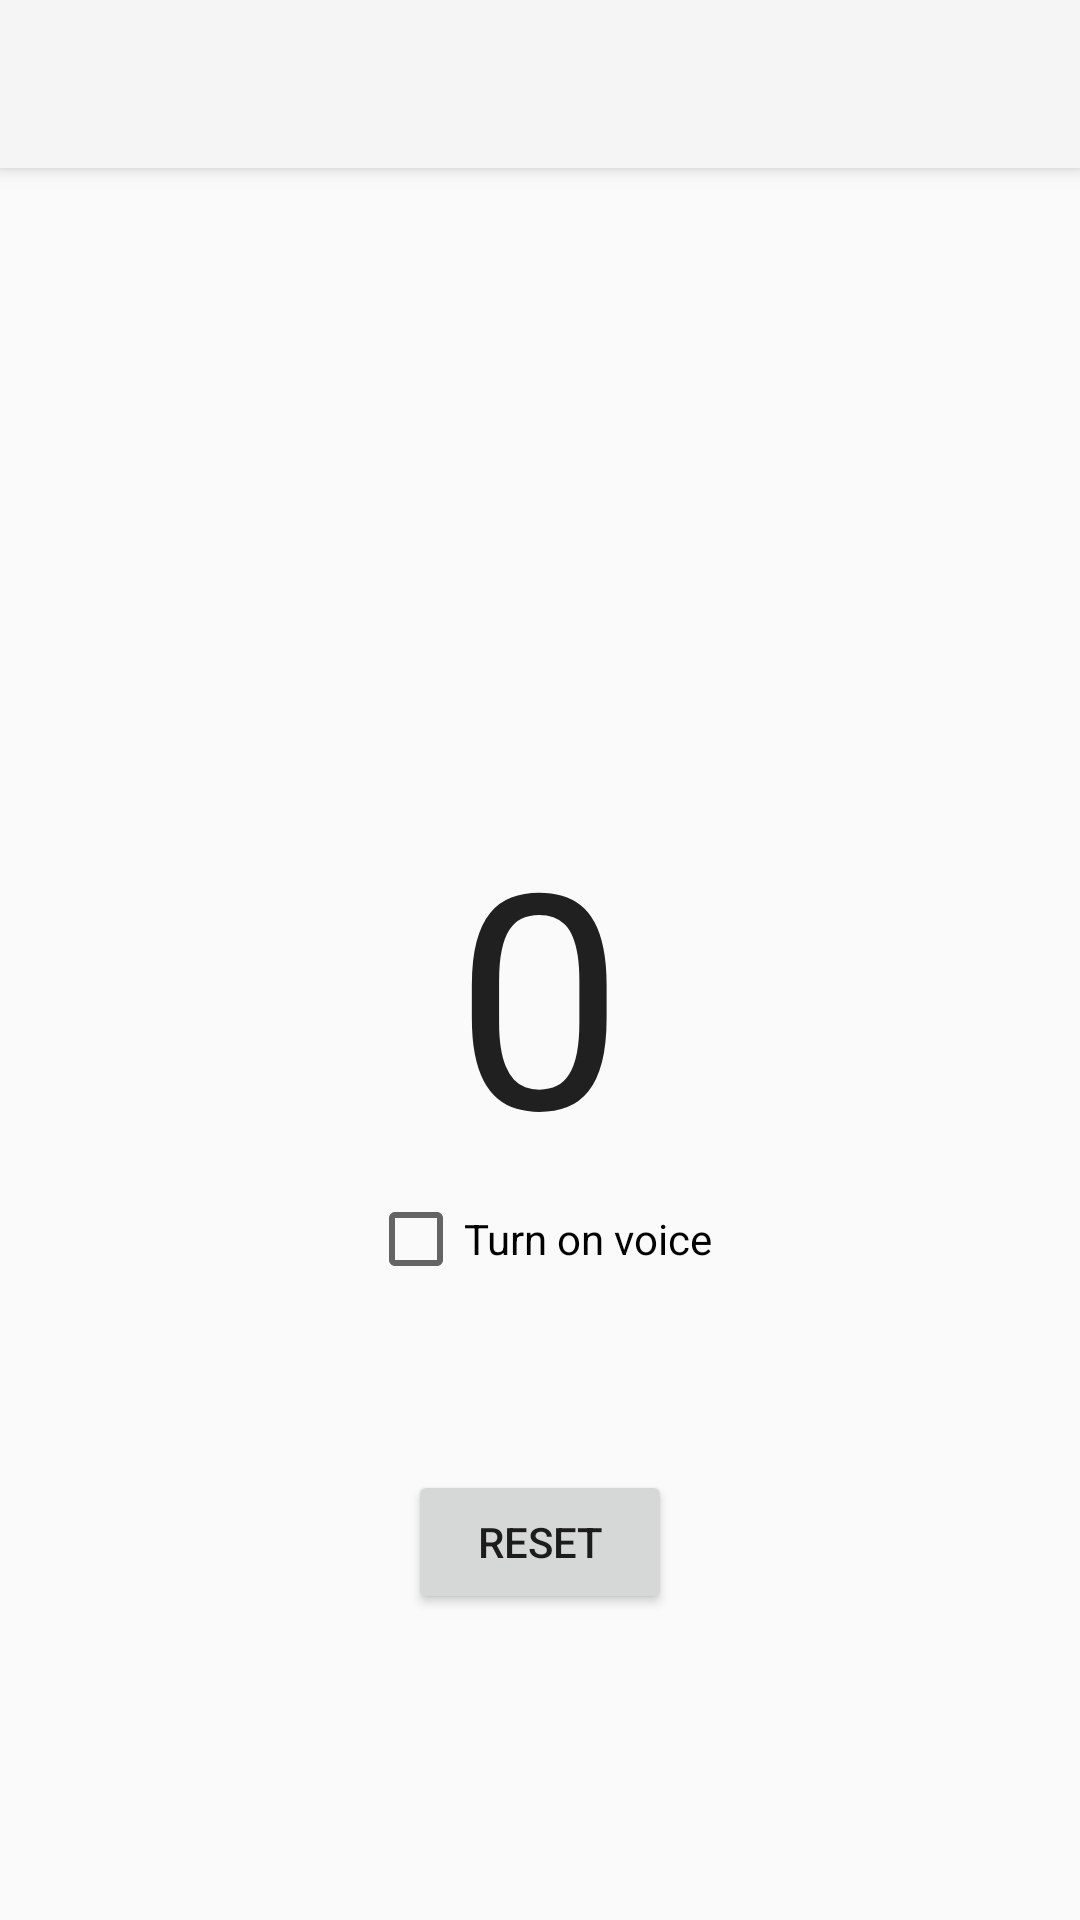

The Android layout XML behind this screen, and the referenced resources:
<!-- AndroidManifest.xml: application theme Theme.AppCompat.Light -->
<!-- res/layout/activity_step_count_demo.xml -->
<?xml version="1.0" encoding="utf-8"?>
<android.support.design.widget.CoordinatorLayout xmlns:android="http://schemas.android.com/apk/res/android"
    xmlns:app="http://schemas.android.com/apk/res-auto"
    xmlns:tools="http://schemas.android.com/tools"
    android:layout_width="match_parent"
    android:layout_height="match_parent"
    android:fitsSystemWindows="true"
    tools:context="org.ohmage.mobility.StepCountDemo">

    <android.support.design.widget.AppBarLayout
        android:layout_width="match_parent"
        android:layout_height="wrap_content"
        android:theme="@style/AppBarOverlay">

        <android.support.v7.widget.Toolbar
            android:id="@+id/toolbar"
            android:layout_width="match_parent"
            android:layout_height="?attr/actionBarSize"
            android:background="?attr/colorPrimary"
            app:popupTheme="@style/PopupOverlay" />

    </android.support.design.widget.AppBarLayout>

    <include layout="@layout/content_step_count_demo" />

</android.support.design.widget.CoordinatorLayout>
<!-- res/layout/content_step_count_demo.xml (included above) -->
<?xml version="1.0" encoding="utf-8"?>
<RelativeLayout xmlns:android="http://schemas.android.com/apk/res/android"
    xmlns:app="http://schemas.android.com/apk/res-auto"
    xmlns:tools="http://schemas.android.com/tools"
    android:layout_width="match_parent"
    android:layout_height="match_parent"
    android:paddingBottom="@dimen/activity_vertical_margin"
    android:paddingLeft="@dimen/activity_horizontal_margin"
    android:paddingRight="@dimen/activity_horizontal_margin"
    android:paddingTop="@dimen/activity_vertical_margin"
    app:layout_behavior="@string/appbar_scrolling_view_behavior"
    tools:context="org.ohmage.mobility.StepCountDemo"
    tools:showIn="@layout/activity_step_count_demo">

    <TextView
        android:id="@+id/countView"
        android:layout_width="wrap_content"
        android:layout_height="wrap_content"
        android:layout_alignParentTop="true"
        android:layout_centerHorizontal="true"
        android:layout_marginTop="192dp"
        android:text="0"
        android:textAppearance="?android:attr/textAppearanceLarge"
        android:textSize="100sp" />

    <Button
        android:id="@+id/resetCountButton"
        android:layout_width="wrap_content"
        android:layout_height="wrap_content"
        android:layout_below="@+id/turnOnVoice"
        android:layout_centerHorizontal="true"
        android:layout_marginTop="61dp"
        android:text="Reset" />

    <CheckBox
        android:id="@+id/turnOnVoice"
        android:layout_width="wrap_content"
        android:layout_height="wrap_content"
        android:layout_below="@+id/countView"
        android:layout_centerHorizontal="true"
        android:text="Turn on voice" />
</RelativeLayout>
<!-- resources referenced by this layout -->
<resources>
  <dimen name="activity_horizontal_margin">16dp</dimen>
  <dimen name="activity_vertical_margin">16dp</dimen>
  <style name="AppBarOverlay" parent="ThemeOverlay.AppCompat.Dark.ActionBar" />
  <style name="PopupOverlay" parent="ThemeOverlay.AppCompat.Light" />
</resources>
